Image classification data set "dataset" (fucnim17/yolo26-beverage-crate-classification on GitHub). Class labels (31): allgäuer bügel 20x0.50l, bayr. brauhaus 20x0.50l, becks bier 20x0.50l, bitburger 24x0.33l, brinkhoffs 20x0.50l, budweiser 20x0.50l, coca cola 20x0.50l, coca cola pet 12x1.00l, diebels 24x0.33l, gerolsteiner 24x0.25l, gerolsteiner pet 12x1.00l, hansa 20x0.50l, haus cramer offen 24x0.33l, jever 24x0.33l, kromb. radler 24x0.33l, könig pils stub 20x0.33l, nürburg quelle pet cycle 12x1.00l, oscar maxxum 20x0.50l, paulaner spezi 20x0.50l, paulaner teilbar 20x0.50l, radeberger 24x0.33l, reissdorf 24x0.33l, reissdorf dsp 24x0.33l, rheinfels pet 12x1.00l, salvus pet cycle 12x1.00l, staatl. fachingen 12x0.75l, stauder 20x0.50l, stauder dsp 20x0.50l, traugott alt 20x0.50l, vita malz 24x0.33l, wicküler 20x0.50l.

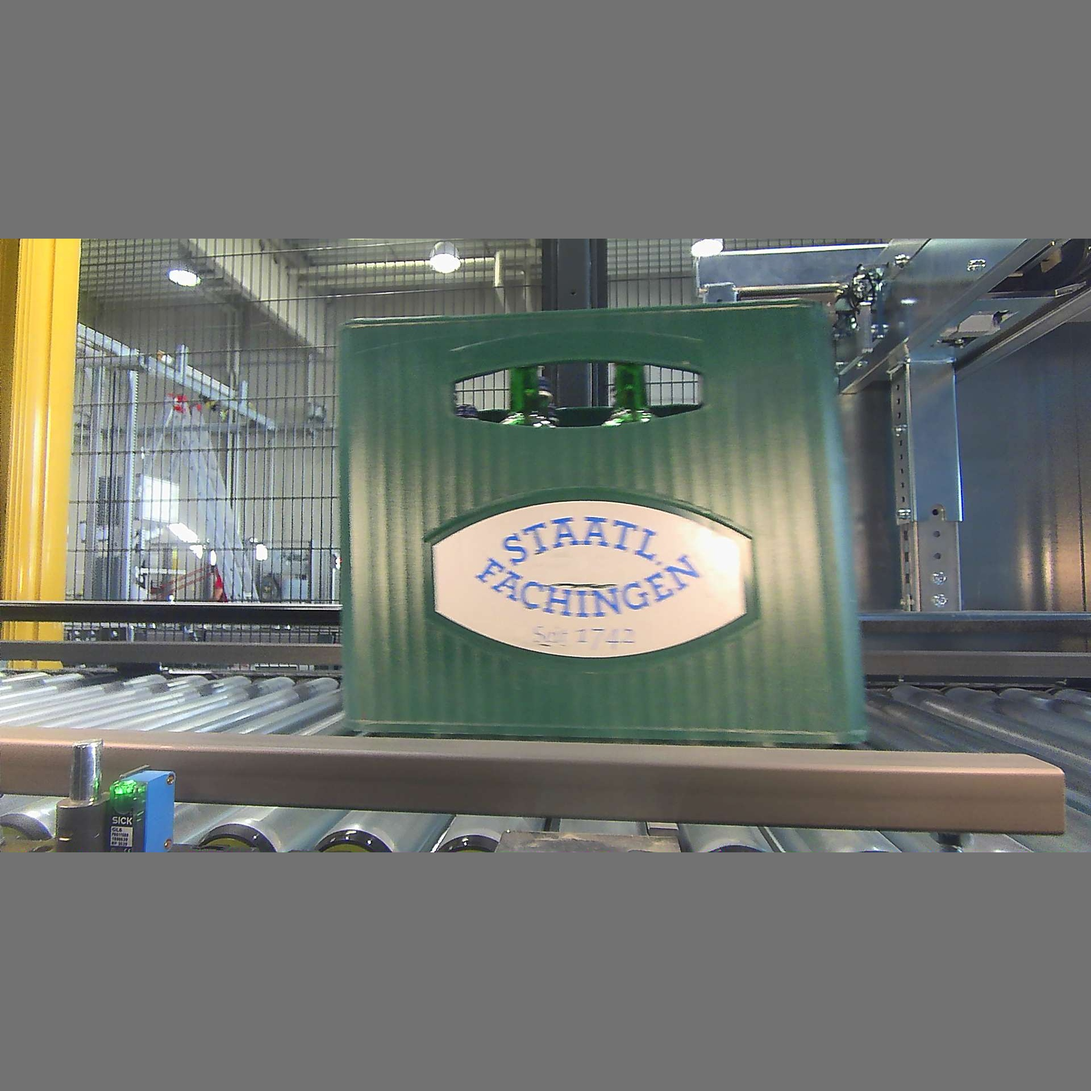
Label: staatl. fachingen 12x0.75l

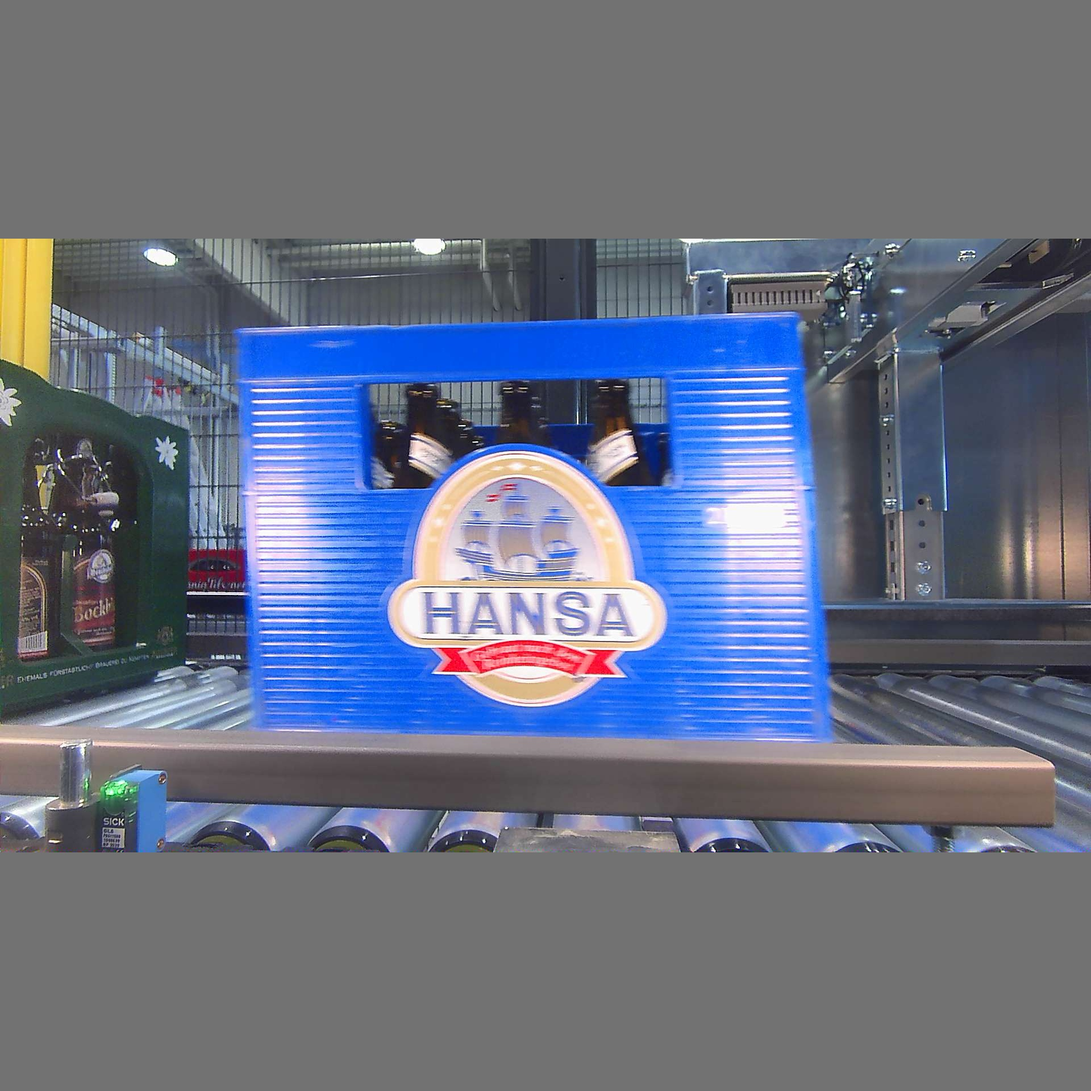
Label: hansa 20x0.50l

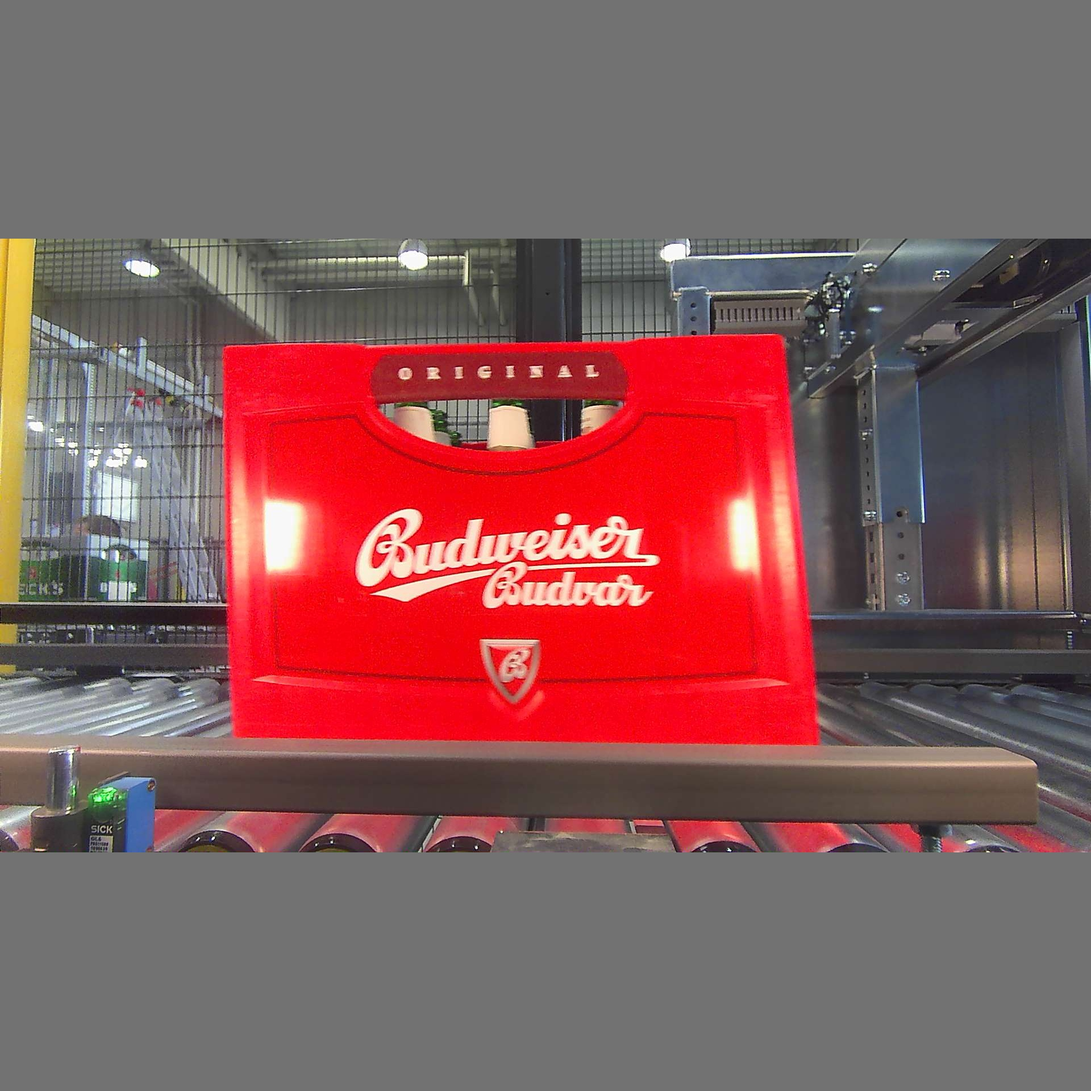
Label: budweiser 20x0.50l

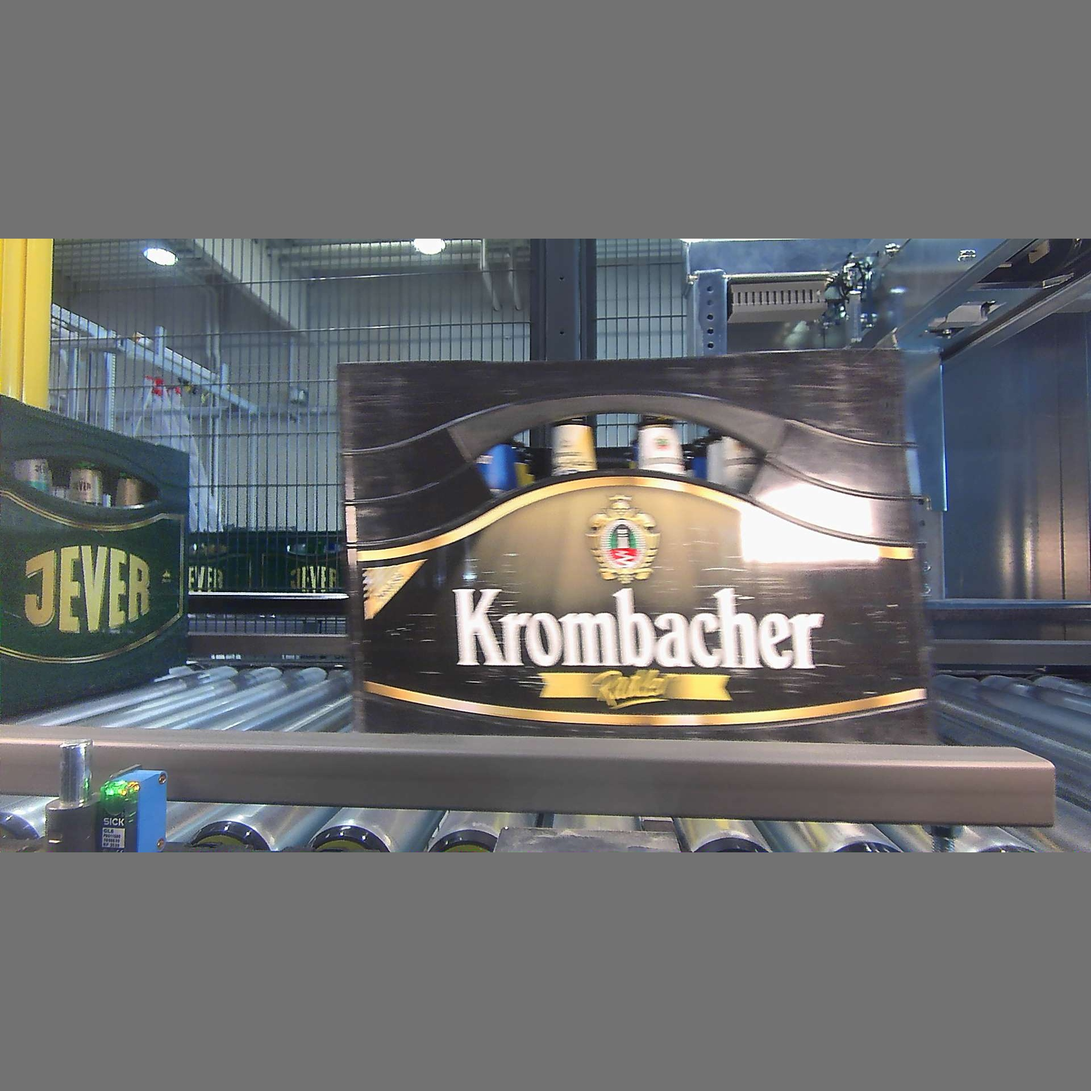
Label: kromb. radler 24x0.33l

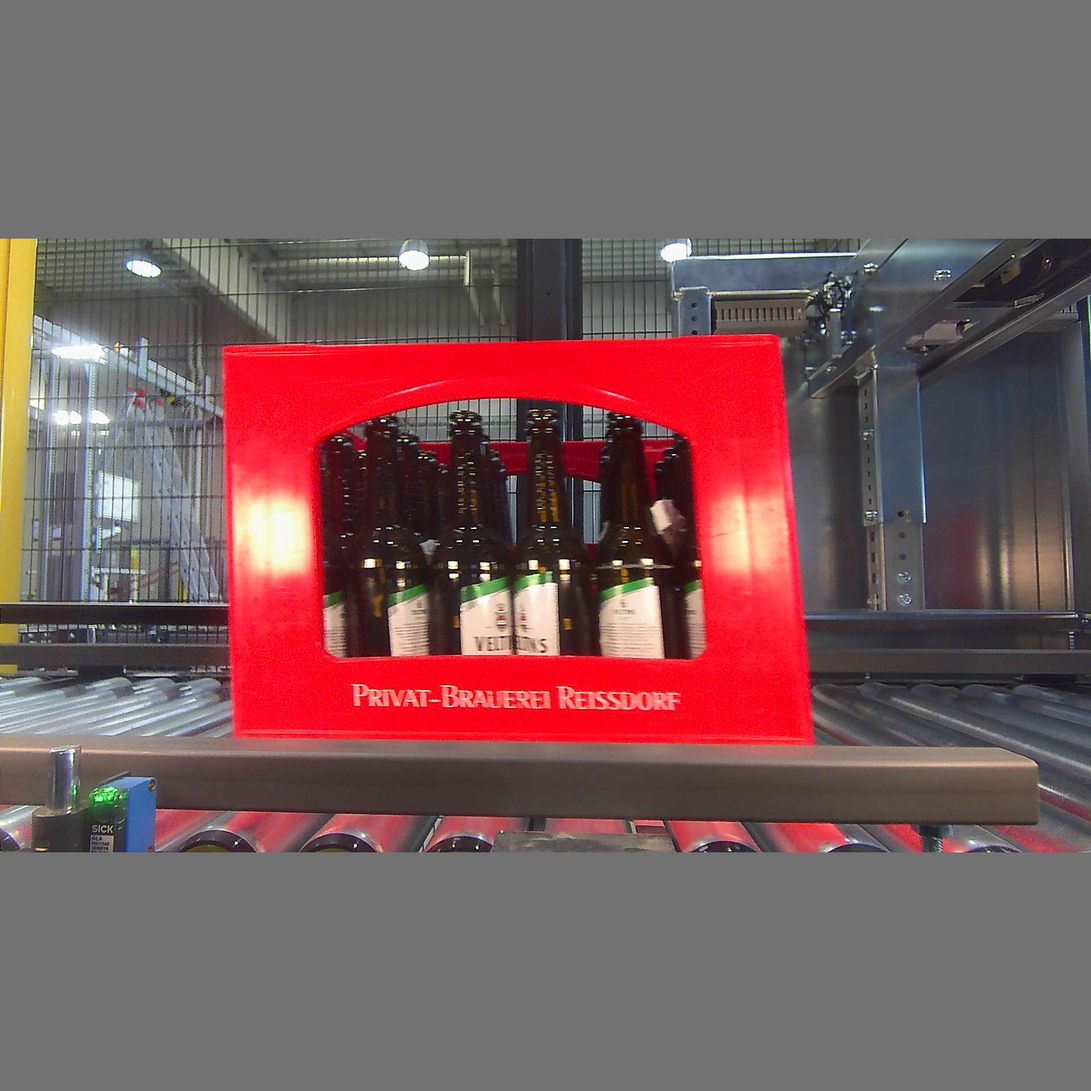
Label: reissdorf dsp 24x0.33l

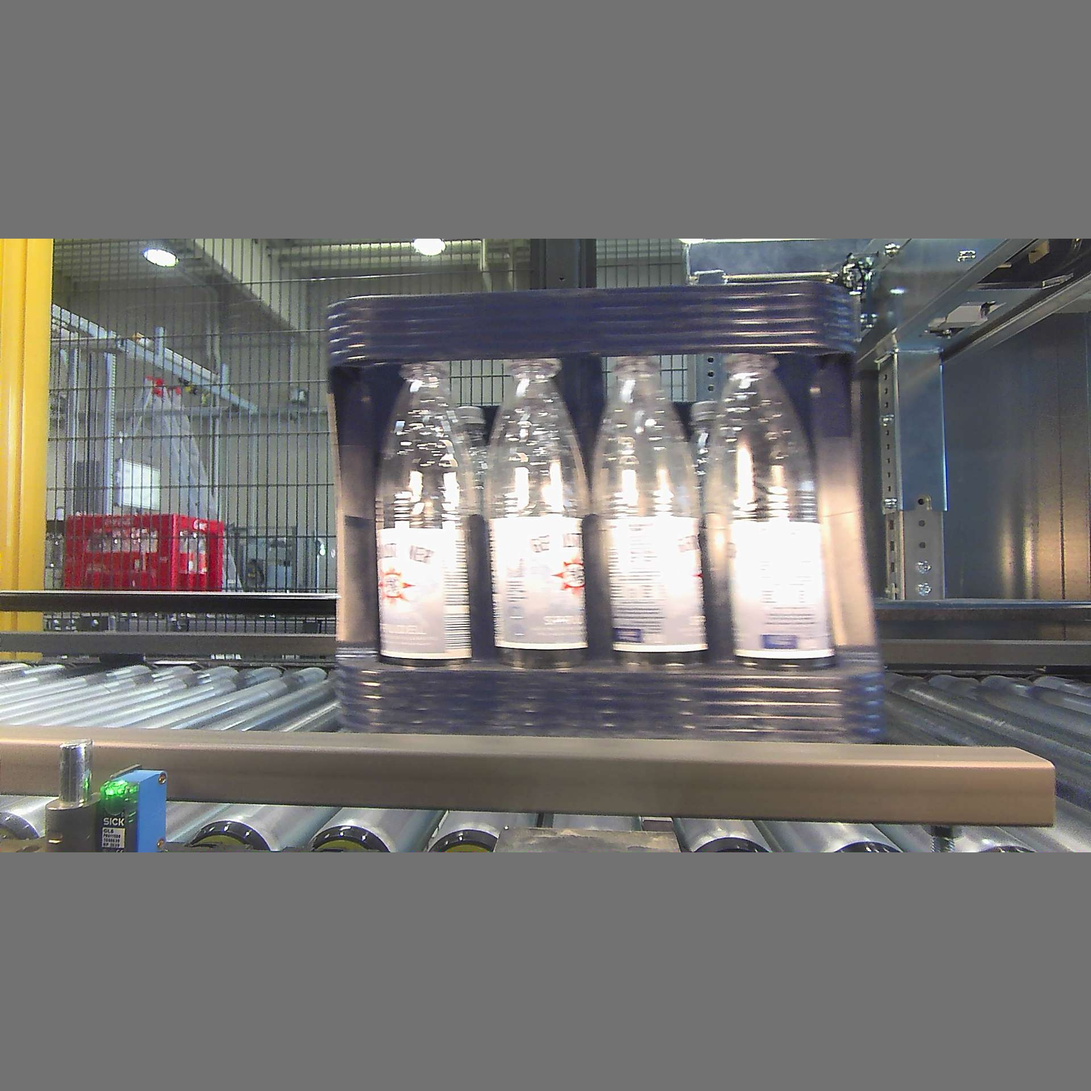
Label: gerolsteiner pet 12x1.00l
